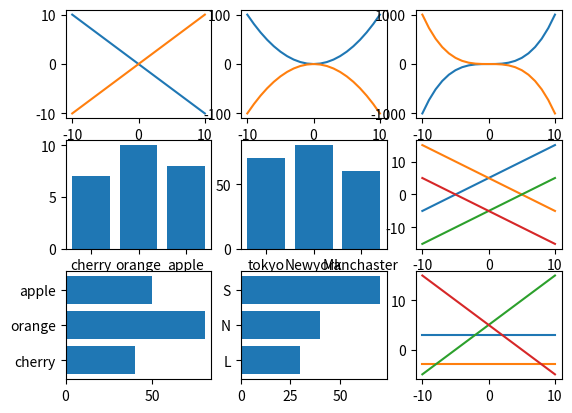

Reproduce this figure in Python.
import matplotlib.pyplot as plt
x=[]
x2=[]
x3=[]
x4=[]
x5=[]
x6=[]
x7=[]
x8=[]
x9=[]
x10=[]
x11=[]
x12=[]
x13=[]
y=[]
y2=[]
y3=[]
y4=[]
y5=[]
y6=[]
y7=[]
y8=[]
y9=[]
y10=[]
y11=[]
y12=[]
y13=[]
y14=[]
for i in range(-10,11):
    x.append(i)
    y.append(-i)
    y2.append(i)
for i in range(-10,11):
    x2.append(i)
    y3.append(i**2)
    x3.append(i)
    y4.append(-i**2)
for i in range(-10,11):
    x4.append(i)
    y5.append(i**3)
    x5.append(i)
    y6.append(-i**3)
fruits=["apple","orange","cherry"]
number=[7,10,8]
city=["tokyo","Newyork","Manchaster"]
count=[70,80,60]
for i in range(-10,11):
    x6.append(i)
    y7.append(i+5)
    x7.append(i)
    y8.append(-i+5)
    x8.append(i)
    y9.append(i-5)
    x9.append(i)
    y10.append(-i-5)
fruits=["cherry","orange","apple"]
arabia=[40,80,50]
alpha=["L","N","S"]
beta=[30,40,70]
for i in range(-10,11):
    x10.append(i)
    y11.append(3)
    x11.append(i)
    y12.append(-3)
    x12.append(i)
    y13.append(i+5)
    x13.append(-i)
    y14.append(i+5)
figure,axes=plt.subplots(3,3)
axes[0,0].plot(x,y,x,y2)
axes[0,1].plot(x2,y3,x3,y4)
axes[0,2].plot(x4,y5,x5,y6)
axes[1,0].bar(fruits,number)
axes[1,1].bar(city,count)
axes[1,2].plot(x6,y7,x7,y8,x8,y9,x9,y10)
axes[2,0].barh(fruits,arabia)
axes[2,1].barh(alpha,beta)
axes[2,2].plot(x10,y11,x11,y12,x12,y13,x13,y14)
plt.show()
